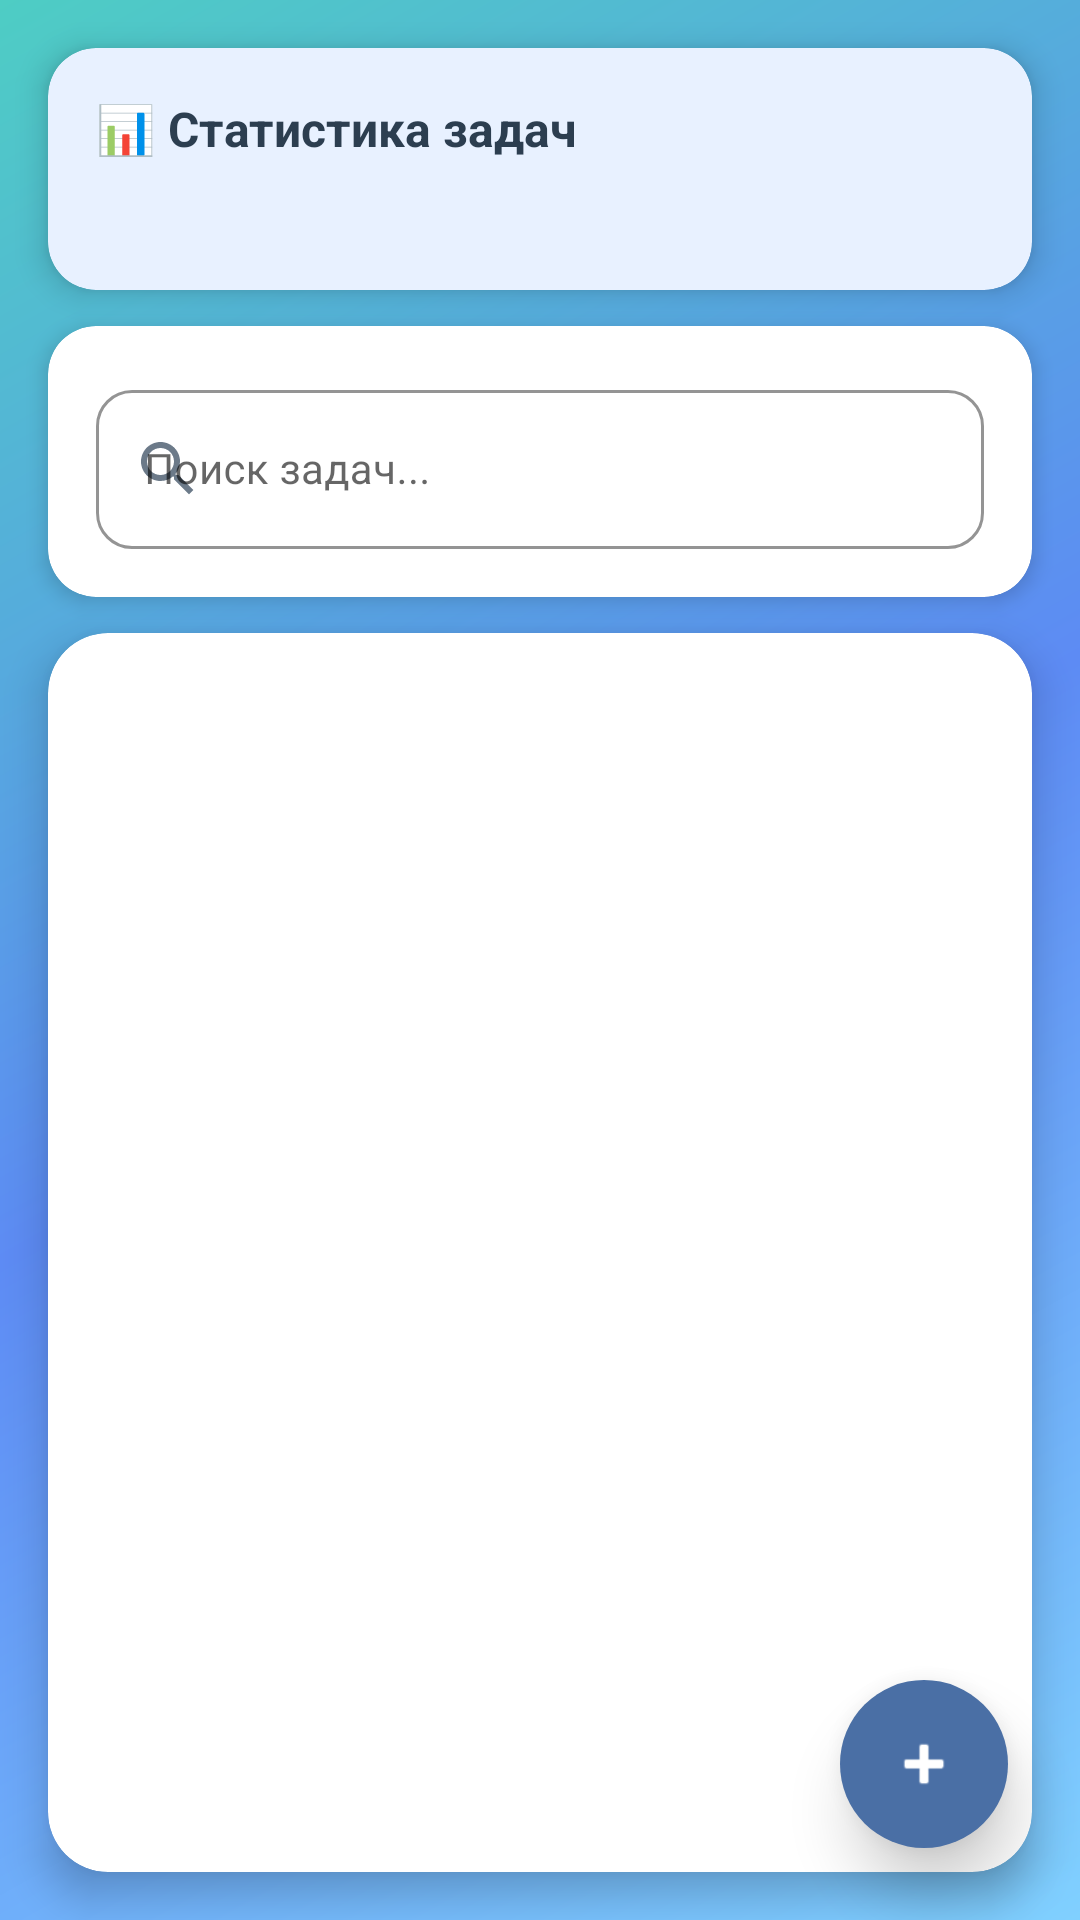

Layout XML and referenced resources for this Android screen:
<!-- AndroidManifest.xml: application theme Theme.TaskManagement -->
<!-- res/layout/fragment_task_list.xml -->
<?xml version="1.0" encoding="utf-8"?>
<androidx.constraintlayout.widget.ConstraintLayout
    xmlns:android="http://schemas.android.com/apk/res/android"
    xmlns:app="http://schemas.android.com/apk/res-auto"
    android:layout_width="match_parent"
    android:layout_height="match_parent"
    android:background="@drawable/login_background_gradient"
    android:fitsSystemWindows="true">

    <com.google.android.material.card.MaterialCardView
        android:id="@+id/cardStatistics"
        android:layout_width="0dp"
        android:layout_height="wrap_content"
        android:layout_marginStart="16dp"
        android:layout_marginTop="16dp"
        android:layout_marginEnd="16dp"
        app:cardCornerRadius="16dp"
        app:cardElevation="6dp"
        app:cardBackgroundColor="@color/colorPrimaryLight"
        app:layout_constraintEnd_toEndOf="parent"
        app:layout_constraintStart_toStartOf="parent"
        app:layout_constraintTop_toTopOf="parent">

        <LinearLayout
            android:layout_width="match_parent"
            android:layout_height="wrap_content"
            android:orientation="vertical"
            android:padding="16dp">

            <TextView
                android:id="@+id/tvStatistics"
                android:layout_width="wrap_content"
                android:layout_height="wrap_content"
                android:text="📊 Статистика задач"
                android:textSize="16sp"
                android:textStyle="bold"
                android:textColor="@color/login_text_primary"
                android:layout_marginBottom="8dp" />

            <TextView
                android:id="@+id/tvStatsDetails"
                android:layout_width="wrap_content"
                android:layout_height="wrap_content"
                android:textSize="14sp"
                android:textColor="@color/login_text_secondary" />

        </LinearLayout>
    </com.google.android.material.card.MaterialCardView>

    <com.google.android.material.card.MaterialCardView
        android:id="@+id/cardSearch"
        android:layout_width="0dp"
        android:layout_height="wrap_content"
        android:layout_marginStart="16dp"
        android:layout_marginTop="12dp"
        android:layout_marginEnd="16dp"
        app:cardCornerRadius="16dp"
        app:cardElevation="4dp"
        app:cardBackgroundColor="@android:color/white"
        app:layout_constraintEnd_toEndOf="parent"
        app:layout_constraintStart_toStartOf="parent"
        app:layout_constraintTop_toBottomOf="@id/cardStatistics">

        <LinearLayout
            android:layout_width="match_parent"
            android:layout_height="wrap_content"
            android:orientation="vertical"
            android:padding="16dp">

            <com.google.android.material.textfield.TextInputLayout
                android:layout_width="match_parent"
                android:layout_height="wrap_content"
                android:hint="Поиск задач..."
                app:boxBackgroundMode="outline"
                app:boxCornerRadiusTopStart="12dp"
                app:boxCornerRadiusTopEnd="12dp"
                app:boxCornerRadiusBottomStart="12dp"
                app:boxCornerRadiusBottomEnd="12dp"
                app:boxStrokeColor="@color/login_input_border"
                app:hintTextColor="@color/login_text_secondary"
                app:startIconDrawable="@drawable/ic_search"
                app:startIconTint="@color/login_text_secondary"
                app:endIconMode="clear_text"
                app:endIconTint="@color/login_text_secondary"
                style="@style/Widget.MaterialComponents.TextInputLayout.OutlinedBox">

                <com.google.android.material.textfield.TextInputEditText
                    android:id="@+id/etSearch"
                    android:layout_width="match_parent"
                    android:layout_height="wrap_content"
                    android:maxLines="1"
                    android:textColor="@color/login_text_primary"
                    android:textSize="14sp" />

            </com.google.android.material.textfield.TextInputLayout>

        </LinearLayout>
    </com.google.android.material.card.MaterialCardView>

    <com.google.android.material.card.MaterialCardView
        android:id="@+id/cardList"
        android:layout_width="0dp"
        android:layout_height="0dp"
        android:layout_marginStart="16dp"
        android:layout_marginTop="12dp"
        android:layout_marginEnd="16dp"
        android:layout_marginBottom="16dp"
        app:cardCornerRadius="20dp"
        app:cardElevation="8dp"
        app:cardBackgroundColor="@android:color/white"
        app:layout_constraintBottom_toBottomOf="parent"
        app:layout_constraintEnd_toEndOf="parent"
        app:layout_constraintStart_toStartOf="parent"
        app:layout_constraintTop_toBottomOf="@id/cardSearch">

        <FrameLayout
            android:layout_width="match_parent"
            android:layout_height="match_parent"
            android:padding="8dp">

            <androidx.recyclerview.widget.RecyclerView
                android:id="@+id/recyclerViewTasks"
                android:layout_width="match_parent"
                android:layout_height="match_parent"
                android:clipToPadding="false"
                app:layoutManager="androidx.recyclerview.widget.LinearLayoutManager" />

            <TextView
                android:id="@+id/tvEmptyState"
                android:layout_width="wrap_content"
                android:layout_height="wrap_content"
                android:layout_gravity="center"
                android:text="Задачи отсутствуют"
                android:textSize="18sp"
                android:textColor="@color/login_text_secondary"
                android:visibility="gone" />

            <ProgressBar
                android:id="@+id/progressBar"
                android:layout_width="wrap_content"
                android:layout_height="wrap_content"
                android:layout_gravity="center"
                android:visibility="gone"
                android:indeterminateTint="@color/login_button_primary" />

        </FrameLayout>
    </com.google.android.material.card.MaterialCardView>

    <com.google.android.material.floatingactionbutton.FloatingActionButton
        android:id="@+id/fabAddTask"
        android:layout_width="wrap_content"
        android:layout_height="wrap_content"
        android:layout_marginEnd="24dp"
        android:layout_marginBottom="24dp"
        android:src="@android:drawable/ic_input_add"
        app:backgroundTint="@color/login_button_primary"
        app:borderWidth="0dp"
        app:elevation="12dp"
        app:fabSize="normal"
        app:layout_constraintBottom_toBottomOf="parent"
        app:layout_constraintEnd_toEndOf="parent"
        app:tint="@android:color/white" />

</androidx.constraintlayout.widget.ConstraintLayout>
<!-- resources referenced by this layout -->
<resources>
  <color name="colorPrimaryLight">#E8F1FF</color>
  <color name="login_button_primary">#4A6FA5</color>
  <color name="login_input_border">#D1D9E6</color>
  <color name="login_text_primary">#2C3E50</color>
  <color name="login_text_secondary">#6C7A89</color>
  <!-- drawable ic_search (drawable) -->
  <?xml version="1.0" encoding="utf-8"?>
  <vector xmlns:android="http://schemas.android.com/apk/res/android"
      android:width="24dp"
      android:height="24dp"
      android:viewportWidth="24"
      android:viewportHeight="24">
      <path
          android:fillColor="@color/login_text_secondary"
          android:pathData="M15.5,14h-0.79l-0.28,-0.27C15.41,12.59 16,11.11 16,9.5 16,5.91 13.09,3 9.5,3S3,5.91 3,9.5 5.91,16 9.5,16c1.61,0 3.09,-0.59 4.23,-1.57l0.27,0.28v0.79l5,4.99L20.49,19l-4.99,-5zM9.5,14C7.01,14 5,11.99 5,9.5S7.01,5 9.5,5 14,7.01 14,9.5 11.99,14 9.5,14z"/>
  </vector>
  <!-- drawable login_background_gradient (drawable) -->
  <?xml version="1.0" encoding="utf-8"?>
  <shape xmlns:android="http://schemas.android.com/apk/res/android">
      <gradient
          android:startColor="#80D0FF"
          android:centerColor="#5D8BF4"
          android:endColor="#4ECDC4"
          android:angle="135"
          android:type="linear" />
  </shape>
  <style name="Theme.TaskManagement" parent="Theme.MaterialComponents.DayNight">
          <item name="colorPrimary">@color/colorPrimary</item>
          <item name="colorPrimaryDark">@color/colorPrimaryDark</item>
          <item name="colorAccent">@color/colorPrimaryLight</item>
      </style>
  <color name="colorPrimary">#4A6FA5</color>
  <color name="colorPrimaryDark">#385D8A</color>
</resources>
